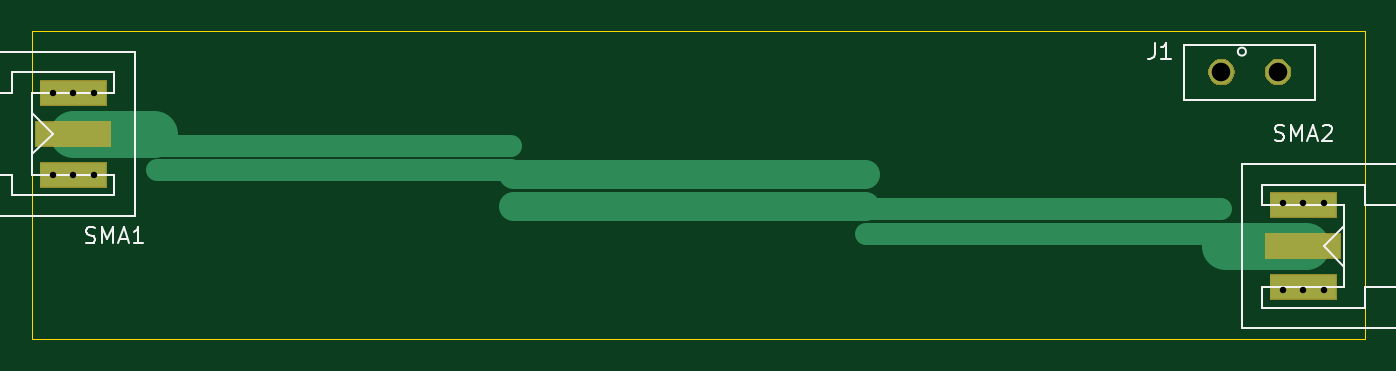
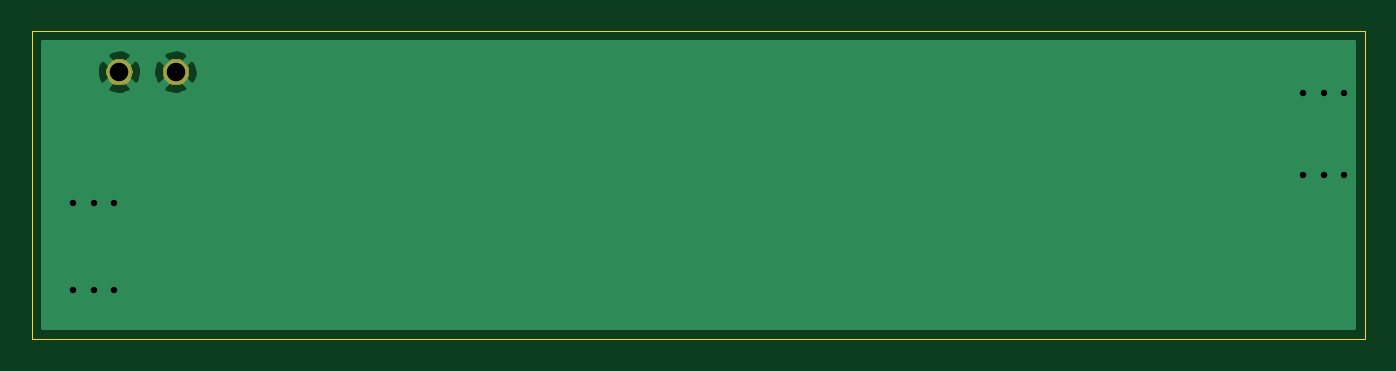
Circuit board: 10 layer files. Board 82.5 x 19.0 mm.
- bottom_copper: FR4_proto3-B_Cu.gbr (6293 bytes)
- bottom_mask: FR4_proto3-B_Mask.gbr (2293 bytes)
- paste: FR4_proto3-B_Paste.gbr (534 bytes)
- bottom_silk: FR4_proto3-B_SilkS.gbr (535 bytes)
- outline: FR4_proto3-Edge_Cuts.gbr (777 bytes)
- top_copper: FR4_proto3-F_Cu.gbr (1673 bytes)
- top_mask: FR4_proto3-F_Mask.gbr (3299 bytes)
- paste: FR4_proto3-F_Paste.gbr (763 bytes)
- top_silk: FR4_proto3-F_SilkS.gbr (5004 bytes)
- drill: FR4_proto3.drl (482 bytes)

=== bottom_copper: FR4_proto3-B_Cu.gbr ===
G04 #@! TF.GenerationSoftware,KiCad,Pcbnew,5.1.2-f72e74a~84~ubuntu18.04.1*
G04 #@! TF.CreationDate,2019-12-04T16:39:43+01:00*
G04 #@! TF.ProjectId,FR4_proto3,4652345f-7072-46f7-946f-332e6b696361,rev?*
G04 #@! TF.SameCoordinates,Original*
G04 #@! TF.FileFunction,Copper,L2,Bot*
G04 #@! TF.FilePolarity,Positive*
%FSLAX46Y46*%
G04 Gerber Fmt 4.6, Leading zero omitted, Abs format (unit mm)*
G04 Created by KiCad (PCBNEW 5.1.2-f72e74a~84~ubuntu18.04.1) date 2019-12-04 16:39:43*
%MOMM*%
%LPD*%
G04 APERTURE LIST*
%ADD10C,1.524000*%
%ADD11C,0.800000*%
%ADD12C,0.254000*%
G04 APERTURE END LIST*
D10*
X166370000Y-99060000D03*
X169870000Y-99060000D03*
D11*
X172720000Y-112530000D03*
X171450000Y-112530000D03*
X170180000Y-112530000D03*
X172720000Y-107180000D03*
X171450000Y-107180000D03*
X170180000Y-107180000D03*
X96520000Y-105410000D03*
X95250000Y-105410000D03*
X93980000Y-105410000D03*
X96520000Y-100330000D03*
X95250000Y-100330000D03*
X93980000Y-100330000D03*
D12*
G36*
X174600001Y-114910000D02*
G01*
X93370000Y-114910000D01*
X93370000Y-100025565D01*
X165584040Y-100025565D01*
X165651020Y-100265656D01*
X165900048Y-100382756D01*
X166167135Y-100449023D01*
X166442017Y-100461910D01*
X166714133Y-100420922D01*
X166973023Y-100327636D01*
X167088980Y-100265656D01*
X167155960Y-100025565D01*
X169084040Y-100025565D01*
X169151020Y-100265656D01*
X169400048Y-100382756D01*
X169667135Y-100449023D01*
X169942017Y-100461910D01*
X170214133Y-100420922D01*
X170473023Y-100327636D01*
X170588980Y-100265656D01*
X170655960Y-100025565D01*
X169870000Y-99239605D01*
X169084040Y-100025565D01*
X167155960Y-100025565D01*
X166370000Y-99239605D01*
X165584040Y-100025565D01*
X93370000Y-100025565D01*
X93370000Y-99132017D01*
X164968090Y-99132017D01*
X165009078Y-99404133D01*
X165102364Y-99663023D01*
X165164344Y-99778980D01*
X165404435Y-99845960D01*
X166190395Y-99060000D01*
X166549605Y-99060000D01*
X167335565Y-99845960D01*
X167575656Y-99778980D01*
X167692756Y-99529952D01*
X167759023Y-99262865D01*
X167765157Y-99132017D01*
X168468090Y-99132017D01*
X168509078Y-99404133D01*
X168602364Y-99663023D01*
X168664344Y-99778980D01*
X168904435Y-99845960D01*
X169690395Y-99060000D01*
X170049605Y-99060000D01*
X170835565Y-99845960D01*
X171075656Y-99778980D01*
X171192756Y-99529952D01*
X171259023Y-99262865D01*
X171271910Y-98987983D01*
X171230922Y-98715867D01*
X171137636Y-98456977D01*
X171075656Y-98341020D01*
X170835565Y-98274040D01*
X170049605Y-99060000D01*
X169690395Y-99060000D01*
X168904435Y-98274040D01*
X168664344Y-98341020D01*
X168547244Y-98590048D01*
X168480977Y-98857135D01*
X168468090Y-99132017D01*
X167765157Y-99132017D01*
X167771910Y-98987983D01*
X167730922Y-98715867D01*
X167637636Y-98456977D01*
X167575656Y-98341020D01*
X167335565Y-98274040D01*
X166549605Y-99060000D01*
X166190395Y-99060000D01*
X165404435Y-98274040D01*
X165164344Y-98341020D01*
X165047244Y-98590048D01*
X164980977Y-98857135D01*
X164968090Y-99132017D01*
X93370000Y-99132017D01*
X93370000Y-98094435D01*
X165584040Y-98094435D01*
X166370000Y-98880395D01*
X167155960Y-98094435D01*
X169084040Y-98094435D01*
X169870000Y-98880395D01*
X170655960Y-98094435D01*
X170588980Y-97854344D01*
X170339952Y-97737244D01*
X170072865Y-97670977D01*
X169797983Y-97658090D01*
X169525867Y-97699078D01*
X169266977Y-97792364D01*
X169151020Y-97854344D01*
X169084040Y-98094435D01*
X167155960Y-98094435D01*
X167088980Y-97854344D01*
X166839952Y-97737244D01*
X166572865Y-97670977D01*
X166297983Y-97658090D01*
X166025867Y-97699078D01*
X165766977Y-97792364D01*
X165651020Y-97854344D01*
X165584040Y-98094435D01*
X93370000Y-98094435D01*
X93370000Y-97180000D01*
X174600000Y-97180000D01*
X174600001Y-114910000D01*
X174600001Y-114910000D01*
G37*
X174600001Y-114910000D02*
X93370000Y-114910000D01*
X93370000Y-100025565D01*
X165584040Y-100025565D01*
X165651020Y-100265656D01*
X165900048Y-100382756D01*
X166167135Y-100449023D01*
X166442017Y-100461910D01*
X166714133Y-100420922D01*
X166973023Y-100327636D01*
X167088980Y-100265656D01*
X167155960Y-100025565D01*
X169084040Y-100025565D01*
X169151020Y-100265656D01*
X169400048Y-100382756D01*
X169667135Y-100449023D01*
X169942017Y-100461910D01*
X170214133Y-100420922D01*
X170473023Y-100327636D01*
X170588980Y-100265656D01*
X170655960Y-100025565D01*
X169870000Y-99239605D01*
X169084040Y-100025565D01*
X167155960Y-100025565D01*
X166370000Y-99239605D01*
X165584040Y-100025565D01*
X93370000Y-100025565D01*
X93370000Y-99132017D01*
X164968090Y-99132017D01*
X165009078Y-99404133D01*
X165102364Y-99663023D01*
X165164344Y-99778980D01*
X165404435Y-99845960D01*
X166190395Y-99060000D01*
X166549605Y-99060000D01*
X167335565Y-99845960D01*
X167575656Y-99778980D01*
X167692756Y-99529952D01*
X167759023Y-99262865D01*
X167765157Y-99132017D01*
X168468090Y-99132017D01*
X168509078Y-99404133D01*
X168602364Y-99663023D01*
X168664344Y-99778980D01*
X168904435Y-99845960D01*
X169690395Y-99060000D01*
X170049605Y-99060000D01*
X170835565Y-99845960D01*
X171075656Y-99778980D01*
X171192756Y-99529952D01*
X171259023Y-99262865D01*
X171271910Y-98987983D01*
X171230922Y-98715867D01*
X171137636Y-98456977D01*
X171075656Y-98341020D01*
X170835565Y-98274040D01*
X170049605Y-99060000D01*
X169690395Y-99060000D01*
X168904435Y-98274040D01*
X168664344Y-98341020D01*
X168547244Y-98590048D01*
X168480977Y-98857135D01*
X168468090Y-99132017D01*
X167765157Y-99132017D01*
X167771910Y-98987983D01*
X167730922Y-98715867D01*
X167637636Y-98456977D01*
X167575656Y-98341020D01*
X167335565Y-98274040D01*
X166549605Y-99060000D01*
X166190395Y-99060000D01*
X165404435Y-98274040D01*
X165164344Y-98341020D01*
X165047244Y-98590048D01*
X164980977Y-98857135D01*
X164968090Y-99132017D01*
X93370000Y-99132017D01*
X93370000Y-98094435D01*
X165584040Y-98094435D01*
X166370000Y-98880395D01*
X167155960Y-98094435D01*
X169084040Y-98094435D01*
X169870000Y-98880395D01*
X170655960Y-98094435D01*
X170588980Y-97854344D01*
X170339952Y-97737244D01*
X170072865Y-97670977D01*
X169797983Y-97658090D01*
X169525867Y-97699078D01*
X169266977Y-97792364D01*
X169151020Y-97854344D01*
X169084040Y-98094435D01*
X167155960Y-98094435D01*
X167088980Y-97854344D01*
X166839952Y-97737244D01*
X166572865Y-97670977D01*
X166297983Y-97658090D01*
X166025867Y-97699078D01*
X165766977Y-97792364D01*
X165651020Y-97854344D01*
X165584040Y-98094435D01*
X93370000Y-98094435D01*
X93370000Y-97180000D01*
X174600000Y-97180000D01*
X174600001Y-114910000D01*
M02*

=== bottom_mask: FR4_proto3-B_Mask.gbr ===
G04 #@! TF.GenerationSoftware,KiCad,Pcbnew,5.1.2-f72e74a~84~ubuntu18.04.1*
G04 #@! TF.CreationDate,2019-12-04T16:39:43+01:00*
G04 #@! TF.ProjectId,FR4_proto3,4652345f-7072-46f7-946f-332e6b696361,rev?*
G04 #@! TF.SameCoordinates,Original*
G04 #@! TF.FileFunction,Soldermask,Bot*
G04 #@! TF.FilePolarity,Negative*
%FSLAX46Y46*%
G04 Gerber Fmt 4.6, Leading zero omitted, Abs format (unit mm)*
G04 Created by KiCad (PCBNEW 5.1.2-f72e74a~84~ubuntu18.04.1) date 2019-12-04 16:39:43*
%MOMM*%
%LPD*%
G04 APERTURE LIST*
%ADD10C,0.100000*%
G04 APERTURE END LIST*
D10*
G36*
X170107142Y-98278242D02*
G01*
X170255101Y-98339529D01*
X170388255Y-98428499D01*
X170501501Y-98541745D01*
X170590471Y-98674899D01*
X170651758Y-98822858D01*
X170683000Y-98979925D01*
X170683000Y-99140075D01*
X170651758Y-99297142D01*
X170590471Y-99445101D01*
X170501501Y-99578255D01*
X170388255Y-99691501D01*
X170255101Y-99780471D01*
X170107142Y-99841758D01*
X169950075Y-99873000D01*
X169789925Y-99873000D01*
X169632858Y-99841758D01*
X169484899Y-99780471D01*
X169351745Y-99691501D01*
X169238499Y-99578255D01*
X169149529Y-99445101D01*
X169088242Y-99297142D01*
X169057000Y-99140075D01*
X169057000Y-98979925D01*
X169088242Y-98822858D01*
X169149529Y-98674899D01*
X169238499Y-98541745D01*
X169351745Y-98428499D01*
X169484899Y-98339529D01*
X169632858Y-98278242D01*
X169789925Y-98247000D01*
X169950075Y-98247000D01*
X170107142Y-98278242D01*
X170107142Y-98278242D01*
G37*
G36*
X166607142Y-98278242D02*
G01*
X166755101Y-98339529D01*
X166888255Y-98428499D01*
X167001501Y-98541745D01*
X167090471Y-98674899D01*
X167151758Y-98822858D01*
X167183000Y-98979925D01*
X167183000Y-99140075D01*
X167151758Y-99297142D01*
X167090471Y-99445101D01*
X167001501Y-99578255D01*
X166888255Y-99691501D01*
X166755101Y-99780471D01*
X166607142Y-99841758D01*
X166450075Y-99873000D01*
X166289925Y-99873000D01*
X166132858Y-99841758D01*
X165984899Y-99780471D01*
X165851745Y-99691501D01*
X165738499Y-99578255D01*
X165649529Y-99445101D01*
X165588242Y-99297142D01*
X165557000Y-99140075D01*
X165557000Y-98979925D01*
X165588242Y-98822858D01*
X165649529Y-98674899D01*
X165738499Y-98541745D01*
X165851745Y-98428499D01*
X165984899Y-98339529D01*
X166132858Y-98278242D01*
X166289925Y-98247000D01*
X166450075Y-98247000D01*
X166607142Y-98278242D01*
X166607142Y-98278242D01*
G37*
M02*

=== paste: FR4_proto3-B_Paste.gbr ===
G04 #@! TF.GenerationSoftware,KiCad,Pcbnew,5.1.2-f72e74a~84~ubuntu18.04.1*
G04 #@! TF.CreationDate,2019-12-04T16:39:43+01:00*
G04 #@! TF.ProjectId,FR4_proto3,4652345f-7072-46f7-946f-332e6b696361,rev?*
G04 #@! TF.SameCoordinates,Original*
G04 #@! TF.FileFunction,Paste,Bot*
G04 #@! TF.FilePolarity,Positive*
%FSLAX46Y46*%
G04 Gerber Fmt 4.6, Leading zero omitted, Abs format (unit mm)*
G04 Created by KiCad (PCBNEW 5.1.2-f72e74a~84~ubuntu18.04.1) date 2019-12-04 16:39:43*
%MOMM*%
%LPD*%
G04 APERTURE LIST*
G04 APERTURE END LIST*
M02*

=== bottom_silk: FR4_proto3-B_SilkS.gbr ===
G04 #@! TF.GenerationSoftware,KiCad,Pcbnew,5.1.2-f72e74a~84~ubuntu18.04.1*
G04 #@! TF.CreationDate,2019-12-04T16:39:43+01:00*
G04 #@! TF.ProjectId,FR4_proto3,4652345f-7072-46f7-946f-332e6b696361,rev?*
G04 #@! TF.SameCoordinates,Original*
G04 #@! TF.FileFunction,Legend,Bot*
G04 #@! TF.FilePolarity,Positive*
%FSLAX46Y46*%
G04 Gerber Fmt 4.6, Leading zero omitted, Abs format (unit mm)*
G04 Created by KiCad (PCBNEW 5.1.2-f72e74a~84~ubuntu18.04.1) date 2019-12-04 16:39:43*
%MOMM*%
%LPD*%
G04 APERTURE LIST*
G04 APERTURE END LIST*
M02*

=== outline: FR4_proto3-Edge_Cuts.gbr ===
G04 #@! TF.GenerationSoftware,KiCad,Pcbnew,5.1.2-f72e74a~84~ubuntu18.04.1*
G04 #@! TF.CreationDate,2019-12-04T16:39:43+01:00*
G04 #@! TF.ProjectId,FR4_proto3,4652345f-7072-46f7-946f-332e6b696361,rev?*
G04 #@! TF.SameCoordinates,Original*
G04 #@! TF.FileFunction,Profile,NP*
%FSLAX46Y46*%
G04 Gerber Fmt 4.6, Leading zero omitted, Abs format (unit mm)*
G04 Created by KiCad (PCBNEW 5.1.2-f72e74a~84~ubuntu18.04.1) date 2019-12-04 16:39:43*
%MOMM*%
%LPD*%
G04 APERTURE LIST*
%ADD10C,0.050000*%
G04 APERTURE END LIST*
D10*
X175260000Y-115570000D02*
X173990000Y-115570000D01*
X175260000Y-96520000D02*
X175260000Y-115570000D01*
X92710000Y-96520000D02*
X175260000Y-96520000D01*
X92710000Y-115570000D02*
X92710000Y-96520000D01*
X173990000Y-115570000D02*
X92710000Y-115570000D01*
M02*

=== top_copper: FR4_proto3-F_Cu.gbr ===
G04 #@! TF.GenerationSoftware,KiCad,Pcbnew,5.1.2-f72e74a~84~ubuntu18.04.1*
G04 #@! TF.CreationDate,2019-12-04T16:39:43+01:00*
G04 #@! TF.ProjectId,FR4_proto3,4652345f-7072-46f7-946f-332e6b696361,rev?*
G04 #@! TF.SameCoordinates,Original*
G04 #@! TF.FileFunction,Copper,L1,Top*
G04 #@! TF.FilePolarity,Positive*
%FSLAX46Y46*%
G04 Gerber Fmt 4.6, Leading zero omitted, Abs format (unit mm)*
G04 Created by KiCad (PCBNEW 5.1.2-f72e74a~84~ubuntu18.04.1) date 2019-12-04 16:39:43*
%MOMM*%
%LPD*%
G04 APERTURE LIST*
%ADD10R,4.060000X1.520000*%
%ADD11R,4.600000X1.520000*%
%ADD12C,1.524000*%
%ADD13C,0.800000*%
%ADD14C,1.372080*%
%ADD15C,1.788110*%
%ADD16C,2.900000*%
G04 APERTURE END LIST*
D10*
X171450000Y-112380000D03*
X171450000Y-107300000D03*
D11*
X171450000Y-109840000D03*
D10*
X95250000Y-100330000D03*
X95250000Y-105410000D03*
D11*
X95250000Y-102870000D03*
D12*
X166370000Y-99060000D03*
X169870000Y-99060000D03*
D13*
X172720000Y-112530000D03*
X171450000Y-112530000D03*
X170180000Y-112530000D03*
X172720000Y-107180000D03*
X171450000Y-107180000D03*
X170180000Y-107180000D03*
X96520000Y-105410000D03*
X95250000Y-105410000D03*
X93980000Y-105410000D03*
X96520000Y-100330000D03*
X95250000Y-100330000D03*
X93980000Y-100330000D03*
D14*
X100400000Y-105150540D02*
X122381300Y-105150540D01*
D15*
X122490000Y-105360000D02*
X144270900Y-105360000D01*
X122490000Y-107339974D02*
X144270900Y-107339974D01*
D14*
X144380000Y-107546984D02*
X166361300Y-107546984D01*
X144380000Y-109070024D02*
X166361300Y-109070024D01*
D16*
X166605000Y-109837524D02*
X171605000Y-109837524D01*
D14*
X100400000Y-103627500D02*
X122381300Y-103627500D01*
D16*
X95250000Y-102870000D02*
X100250000Y-102870000D01*
M02*

=== top_mask: FR4_proto3-F_Mask.gbr ===
G04 #@! TF.GenerationSoftware,KiCad,Pcbnew,5.1.2-f72e74a~84~ubuntu18.04.1*
G04 #@! TF.CreationDate,2019-12-04T16:39:43+01:00*
G04 #@! TF.ProjectId,FR4_proto3,4652345f-7072-46f7-946f-332e6b696361,rev?*
G04 #@! TF.SameCoordinates,Original*
G04 #@! TF.FileFunction,Soldermask,Top*
G04 #@! TF.FilePolarity,Negative*
%FSLAX46Y46*%
G04 Gerber Fmt 4.6, Leading zero omitted, Abs format (unit mm)*
G04 Created by KiCad (PCBNEW 5.1.2-f72e74a~84~ubuntu18.04.1) date 2019-12-04 16:39:43*
%MOMM*%
%LPD*%
G04 APERTURE LIST*
%ADD10C,0.100000*%
G04 APERTURE END LIST*
D10*
G36*
X173531000Y-113191000D02*
G01*
X169369000Y-113191000D01*
X169369000Y-111569000D01*
X173531000Y-111569000D01*
X173531000Y-113191000D01*
X173531000Y-113191000D01*
G37*
G36*
X173801000Y-110651000D02*
G01*
X169099000Y-110651000D01*
X169099000Y-109029000D01*
X173801000Y-109029000D01*
X173801000Y-110651000D01*
X173801000Y-110651000D01*
G37*
G36*
X173531000Y-108111000D02*
G01*
X169369000Y-108111000D01*
X169369000Y-106489000D01*
X173531000Y-106489000D01*
X173531000Y-108111000D01*
X173531000Y-108111000D01*
G37*
G36*
X97331000Y-106221000D02*
G01*
X93169000Y-106221000D01*
X93169000Y-104599000D01*
X97331000Y-104599000D01*
X97331000Y-106221000D01*
X97331000Y-106221000D01*
G37*
G36*
X97601000Y-103681000D02*
G01*
X92899000Y-103681000D01*
X92899000Y-102059000D01*
X97601000Y-102059000D01*
X97601000Y-103681000D01*
X97601000Y-103681000D01*
G37*
G36*
X97331000Y-101141000D02*
G01*
X93169000Y-101141000D01*
X93169000Y-99519000D01*
X97331000Y-99519000D01*
X97331000Y-101141000D01*
X97331000Y-101141000D01*
G37*
G36*
X170107142Y-98278242D02*
G01*
X170255101Y-98339529D01*
X170388255Y-98428499D01*
X170501501Y-98541745D01*
X170590471Y-98674899D01*
X170651758Y-98822858D01*
X170683000Y-98979925D01*
X170683000Y-99140075D01*
X170651758Y-99297142D01*
X170590471Y-99445101D01*
X170501501Y-99578255D01*
X170388255Y-99691501D01*
X170255101Y-99780471D01*
X170107142Y-99841758D01*
X169950075Y-99873000D01*
X169789925Y-99873000D01*
X169632858Y-99841758D01*
X169484899Y-99780471D01*
X169351745Y-99691501D01*
X169238499Y-99578255D01*
X169149529Y-99445101D01*
X169088242Y-99297142D01*
X169057000Y-99140075D01*
X169057000Y-98979925D01*
X169088242Y-98822858D01*
X169149529Y-98674899D01*
X169238499Y-98541745D01*
X169351745Y-98428499D01*
X169484899Y-98339529D01*
X169632858Y-98278242D01*
X169789925Y-98247000D01*
X169950075Y-98247000D01*
X170107142Y-98278242D01*
X170107142Y-98278242D01*
G37*
G36*
X166607142Y-98278242D02*
G01*
X166755101Y-98339529D01*
X166888255Y-98428499D01*
X167001501Y-98541745D01*
X167090471Y-98674899D01*
X167151758Y-98822858D01*
X167183000Y-98979925D01*
X167183000Y-99140075D01*
X167151758Y-99297142D01*
X167090471Y-99445101D01*
X167001501Y-99578255D01*
X166888255Y-99691501D01*
X166755101Y-99780471D01*
X166607142Y-99841758D01*
X166450075Y-99873000D01*
X166289925Y-99873000D01*
X166132858Y-99841758D01*
X165984899Y-99780471D01*
X165851745Y-99691501D01*
X165738499Y-99578255D01*
X165649529Y-99445101D01*
X165588242Y-99297142D01*
X165557000Y-99140075D01*
X165557000Y-98979925D01*
X165588242Y-98822858D01*
X165649529Y-98674899D01*
X165738499Y-98541745D01*
X165851745Y-98428499D01*
X165984899Y-98339529D01*
X166132858Y-98278242D01*
X166289925Y-98247000D01*
X166450075Y-98247000D01*
X166607142Y-98278242D01*
X166607142Y-98278242D01*
G37*
M02*

=== paste: FR4_proto3-F_Paste.gbr ===
G04 #@! TF.GenerationSoftware,KiCad,Pcbnew,5.1.2-f72e74a~84~ubuntu18.04.1*
G04 #@! TF.CreationDate,2019-12-04T16:39:43+01:00*
G04 #@! TF.ProjectId,FR4_proto3,4652345f-7072-46f7-946f-332e6b696361,rev?*
G04 #@! TF.SameCoordinates,Original*
G04 #@! TF.FileFunction,Paste,Top*
G04 #@! TF.FilePolarity,Positive*
%FSLAX46Y46*%
G04 Gerber Fmt 4.6, Leading zero omitted, Abs format (unit mm)*
G04 Created by KiCad (PCBNEW 5.1.2-f72e74a~84~ubuntu18.04.1) date 2019-12-04 16:39:43*
%MOMM*%
%LPD*%
G04 APERTURE LIST*
%ADD10R,4.060000X1.520000*%
%ADD11R,4.600000X1.520000*%
G04 APERTURE END LIST*
D10*
X171450000Y-112380000D03*
X171450000Y-107300000D03*
D11*
X171450000Y-109840000D03*
D10*
X95250000Y-100330000D03*
X95250000Y-105410000D03*
D11*
X95250000Y-102870000D03*
M02*

=== top_silk: FR4_proto3-F_SilkS.gbr ===
G04 #@! TF.GenerationSoftware,KiCad,Pcbnew,5.1.2-f72e74a~84~ubuntu18.04.1*
G04 #@! TF.CreationDate,2019-12-04T16:39:43+01:00*
G04 #@! TF.ProjectId,FR4_proto3,4652345f-7072-46f7-946f-332e6b696361,rev?*
G04 #@! TF.SameCoordinates,Original*
G04 #@! TF.FileFunction,Legend,Top*
G04 #@! TF.FilePolarity,Positive*
%FSLAX46Y46*%
G04 Gerber Fmt 4.6, Leading zero omitted, Abs format (unit mm)*
G04 Created by KiCad (PCBNEW 5.1.2-f72e74a~84~ubuntu18.04.1) date 2019-12-04 16:39:43*
%MOMM*%
%LPD*%
G04 APERTURE LIST*
%ADD10C,0.120000*%
%ADD11C,0.150000*%
G04 APERTURE END LIST*
D10*
X173990000Y-111110000D02*
X172720000Y-109840000D01*
X173990000Y-108570000D02*
X172720000Y-109840000D01*
X167640000Y-114920000D02*
X182880000Y-114920000D01*
X182880000Y-104760000D02*
X167640000Y-104760000D01*
X168910000Y-112380000D02*
X168910000Y-113650000D01*
X173990000Y-112380000D02*
X168910000Y-112380000D01*
X173990000Y-107300000D02*
X173990000Y-112380000D01*
X168910000Y-107300000D02*
X173990000Y-107300000D01*
X168910000Y-106030000D02*
X168910000Y-107300000D01*
X181610000Y-107300000D02*
X181610000Y-112380000D01*
X175260000Y-107300000D02*
X181610000Y-107300000D01*
X175260000Y-106030000D02*
X175260000Y-107300000D01*
X175260000Y-112380000D02*
X181610000Y-112380000D01*
X175260000Y-113650000D02*
X175260000Y-112380000D01*
X182880000Y-114920000D02*
X182880000Y-104760000D01*
X167640000Y-104760000D02*
X167640000Y-114920000D01*
X175260000Y-113650000D02*
X168910000Y-113650000D01*
X168910000Y-106030000D02*
X175260000Y-106030000D01*
X92710000Y-101600000D02*
X93980000Y-102870000D01*
X92710000Y-104140000D02*
X93980000Y-102870000D01*
X99060000Y-97790000D02*
X83820000Y-97790000D01*
X83820000Y-107950000D02*
X99060000Y-107950000D01*
X97790000Y-100330000D02*
X97790000Y-99060000D01*
X92710000Y-100330000D02*
X97790000Y-100330000D01*
X92710000Y-105410000D02*
X92710000Y-100330000D01*
X97790000Y-105410000D02*
X92710000Y-105410000D01*
X97790000Y-106680000D02*
X97790000Y-105410000D01*
X85090000Y-105410000D02*
X85090000Y-100330000D01*
X91440000Y-105410000D02*
X85090000Y-105410000D01*
X91440000Y-106680000D02*
X91440000Y-105410000D01*
X91440000Y-100330000D02*
X85090000Y-100330000D01*
X91440000Y-99060000D02*
X91440000Y-100330000D01*
X83820000Y-97790000D02*
X83820000Y-107950000D01*
X99060000Y-107950000D02*
X99060000Y-97790000D01*
X91440000Y-99060000D02*
X97790000Y-99060000D01*
X97790000Y-106680000D02*
X91440000Y-106680000D01*
X167890000Y-97790000D02*
G75*
G03X167890000Y-97790000I-250000J0D01*
G01*
X164070000Y-97360000D02*
X172170000Y-97360000D01*
X172170000Y-100760000D02*
X164070000Y-100760000D01*
X164070000Y-97360000D02*
X164070000Y-100760000D01*
X172170000Y-97360000D02*
X172170000Y-100760000D01*
D11*
X169688095Y-103274761D02*
X169830952Y-103322380D01*
X170069047Y-103322380D01*
X170164285Y-103274761D01*
X170211904Y-103227142D01*
X170259523Y-103131904D01*
X170259523Y-103036666D01*
X170211904Y-102941428D01*
X170164285Y-102893809D01*
X170069047Y-102846190D01*
X169878571Y-102798571D01*
X169783333Y-102750952D01*
X169735714Y-102703333D01*
X169688095Y-102608095D01*
X169688095Y-102512857D01*
X169735714Y-102417619D01*
X169783333Y-102370000D01*
X169878571Y-102322380D01*
X170116666Y-102322380D01*
X170259523Y-102370000D01*
X170688095Y-103322380D02*
X170688095Y-102322380D01*
X171021428Y-103036666D01*
X171354761Y-102322380D01*
X171354761Y-103322380D01*
X171783333Y-103036666D02*
X172259523Y-103036666D01*
X171688095Y-103322380D02*
X172021428Y-102322380D01*
X172354761Y-103322380D01*
X172640476Y-102417619D02*
X172688095Y-102370000D01*
X172783333Y-102322380D01*
X173021428Y-102322380D01*
X173116666Y-102370000D01*
X173164285Y-102417619D01*
X173211904Y-102512857D01*
X173211904Y-102608095D01*
X173164285Y-102750952D01*
X172592857Y-103322380D01*
X173211904Y-103322380D01*
X96028095Y-109624761D02*
X96170952Y-109672380D01*
X96409047Y-109672380D01*
X96504285Y-109624761D01*
X96551904Y-109577142D01*
X96599523Y-109481904D01*
X96599523Y-109386666D01*
X96551904Y-109291428D01*
X96504285Y-109243809D01*
X96409047Y-109196190D01*
X96218571Y-109148571D01*
X96123333Y-109100952D01*
X96075714Y-109053333D01*
X96028095Y-108958095D01*
X96028095Y-108862857D01*
X96075714Y-108767619D01*
X96123333Y-108720000D01*
X96218571Y-108672380D01*
X96456666Y-108672380D01*
X96599523Y-108720000D01*
X97028095Y-109672380D02*
X97028095Y-108672380D01*
X97361428Y-109386666D01*
X97694761Y-108672380D01*
X97694761Y-109672380D01*
X98123333Y-109386666D02*
X98599523Y-109386666D01*
X98028095Y-109672380D02*
X98361428Y-108672380D01*
X98694761Y-109672380D01*
X99551904Y-109672380D02*
X98980476Y-109672380D01*
X99266190Y-109672380D02*
X99266190Y-108672380D01*
X99170952Y-108815238D01*
X99075714Y-108910476D01*
X98980476Y-108958095D01*
X162226666Y-97242380D02*
X162226666Y-97956666D01*
X162179047Y-98099523D01*
X162083809Y-98194761D01*
X161940952Y-98242380D01*
X161845714Y-98242380D01*
X163226666Y-98242380D02*
X162655238Y-98242380D01*
X162940952Y-98242380D02*
X162940952Y-97242380D01*
X162845714Y-97385238D01*
X162750476Y-97480476D01*
X162655238Y-97528095D01*
M02*

=== drill: FR4_proto3.drl ===
M48
; DRILL file {KiCad 5.1.2-f72e74a~84~ubuntu18.04.1} date mer. 04 déc. 2019 16:39:45 CET
; FORMAT={-:-/ absolute / inch / decimal}
; #@! TF.CreationDate,2019-12-04T16:39:45+01:00
; #@! TF.GenerationSoftware,Kicad,Pcbnew,5.1.2-f72e74a~84~ubuntu18.04.1
FMAT,2
INCH
T1C0.0157
T2C0.0453
%
G90
G05
T1
X3.7Y-3.95
X3.7Y-4.15
X3.75Y-3.95
X3.75Y-4.15
X3.8Y-3.95
X3.8Y-4.15
X6.7Y-4.2197
X6.7Y-4.4303
X6.75Y-4.2197
X6.75Y-4.4303
X6.8Y-4.2197
X6.8Y-4.4303
T2
X6.55Y-3.9
X6.6878Y-3.9
T0
M30

